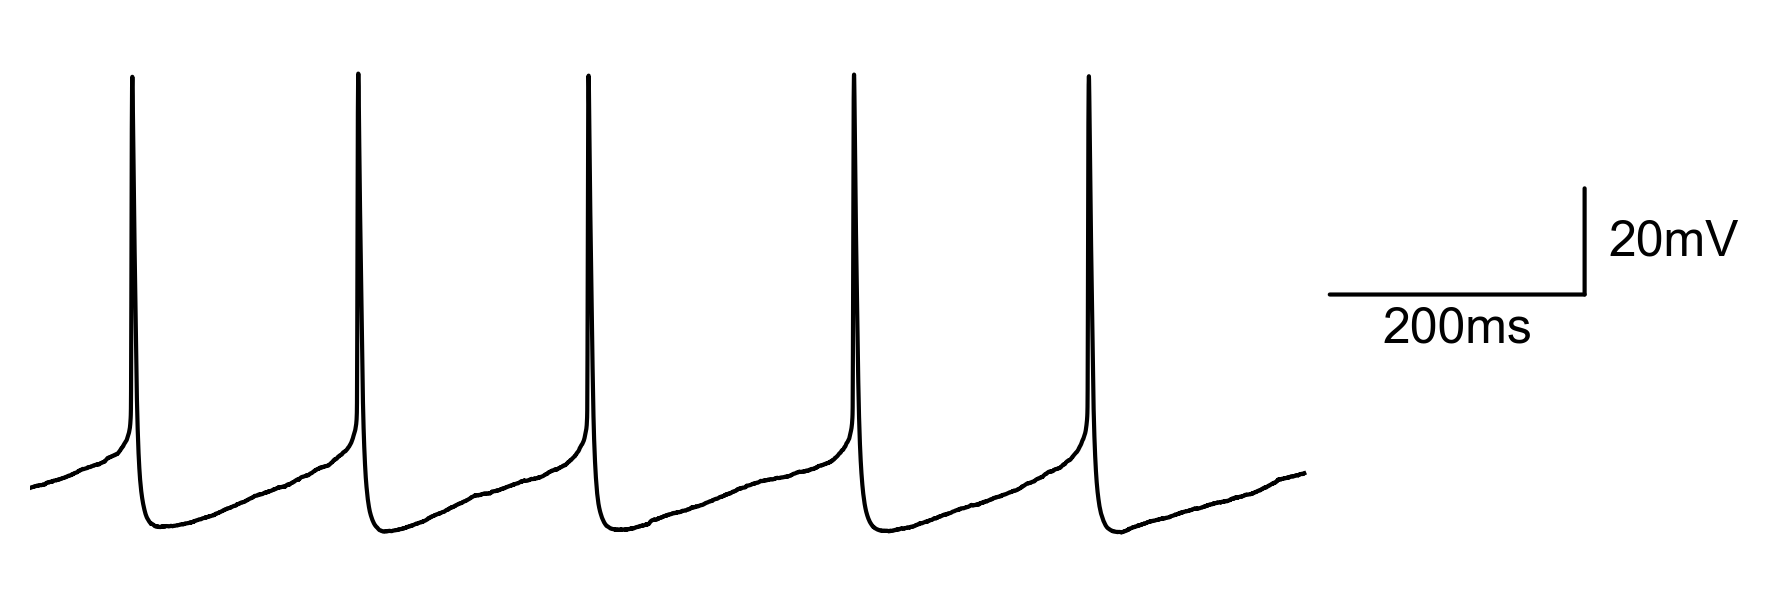

Source data for this figure (header and first rows):
# Comments starts with '#' and the line …, , , , , 
# Command, start with pipe '|', , , , 
# Empty lines will be ignored when readi…, , , , , 
# CSV format for data plot, , , , , 
# Double quote is not allowed, use single quote instead
#  Type of plot, , , , , 
| type=trace
# Plot data specification
| x = time
| y = voltage
| xunit = ms
| yunit = mV
# Data Table: No meta parameters should …, , , , , 
time, voltage, current
0, -56.44, 2.5
0.1, -56.43, 3.125
0.2, -56.43, 1.875
0.3, -56.43, 3.125
0.4, -56.41, 0.625
0.5, -56.41, 3.125
0.6, -56.41, 3.125
0.7, -56.4, 1.562
0.8, -56.38, 2.5
0.9, -56.35, 1.562
1, -56.32, 0.625
1.1, -56.3, 3.125
1.2, -56.3, 3.438
1.3, -56.3, 4.688
1.4, -56.28, 2.188
1.5, -56.27, 2.813
1.6, -56.26, 2.188
1.7, -56.27, 3.75
1.8, -56.26, 2.813
1.9, -56.24, 2.188
2, -56.25, 3.438
2.1, -56.24, 1.562
2.2, -56.24, 4.375
2.3, -56.25, 2.813
2.4, -56.23, 1.875
2.5, -56.21, 1.25
2.6, -56.23, 3.125
2.7, -56.22, 2.813
2.8, -56.23, 1.875
2.9, -56.22, 2.188
3, -56.2, 1.875
3.1, -56.2, 2.5
3.2, -56.21, 2.813
3.3, -56.21, 3.75
3.4, -56.2, 1.875
3.5, -56.18, 1.25
3.6, -56.18, 1.25
3.7, -56.16, 1.25
3.8, -56.14, 1.562
3.9, -56.11, 2.5
4, -56.1, 2.5
4.1, -56.1, 3.438
4.2, -56.1, 2.813
4.3, -56.09, 2.188
4.4, -56.06, 3.75
4.5, -56.06, 2.5
4.6, -56.07, 4.063
... 9,954 more rows
